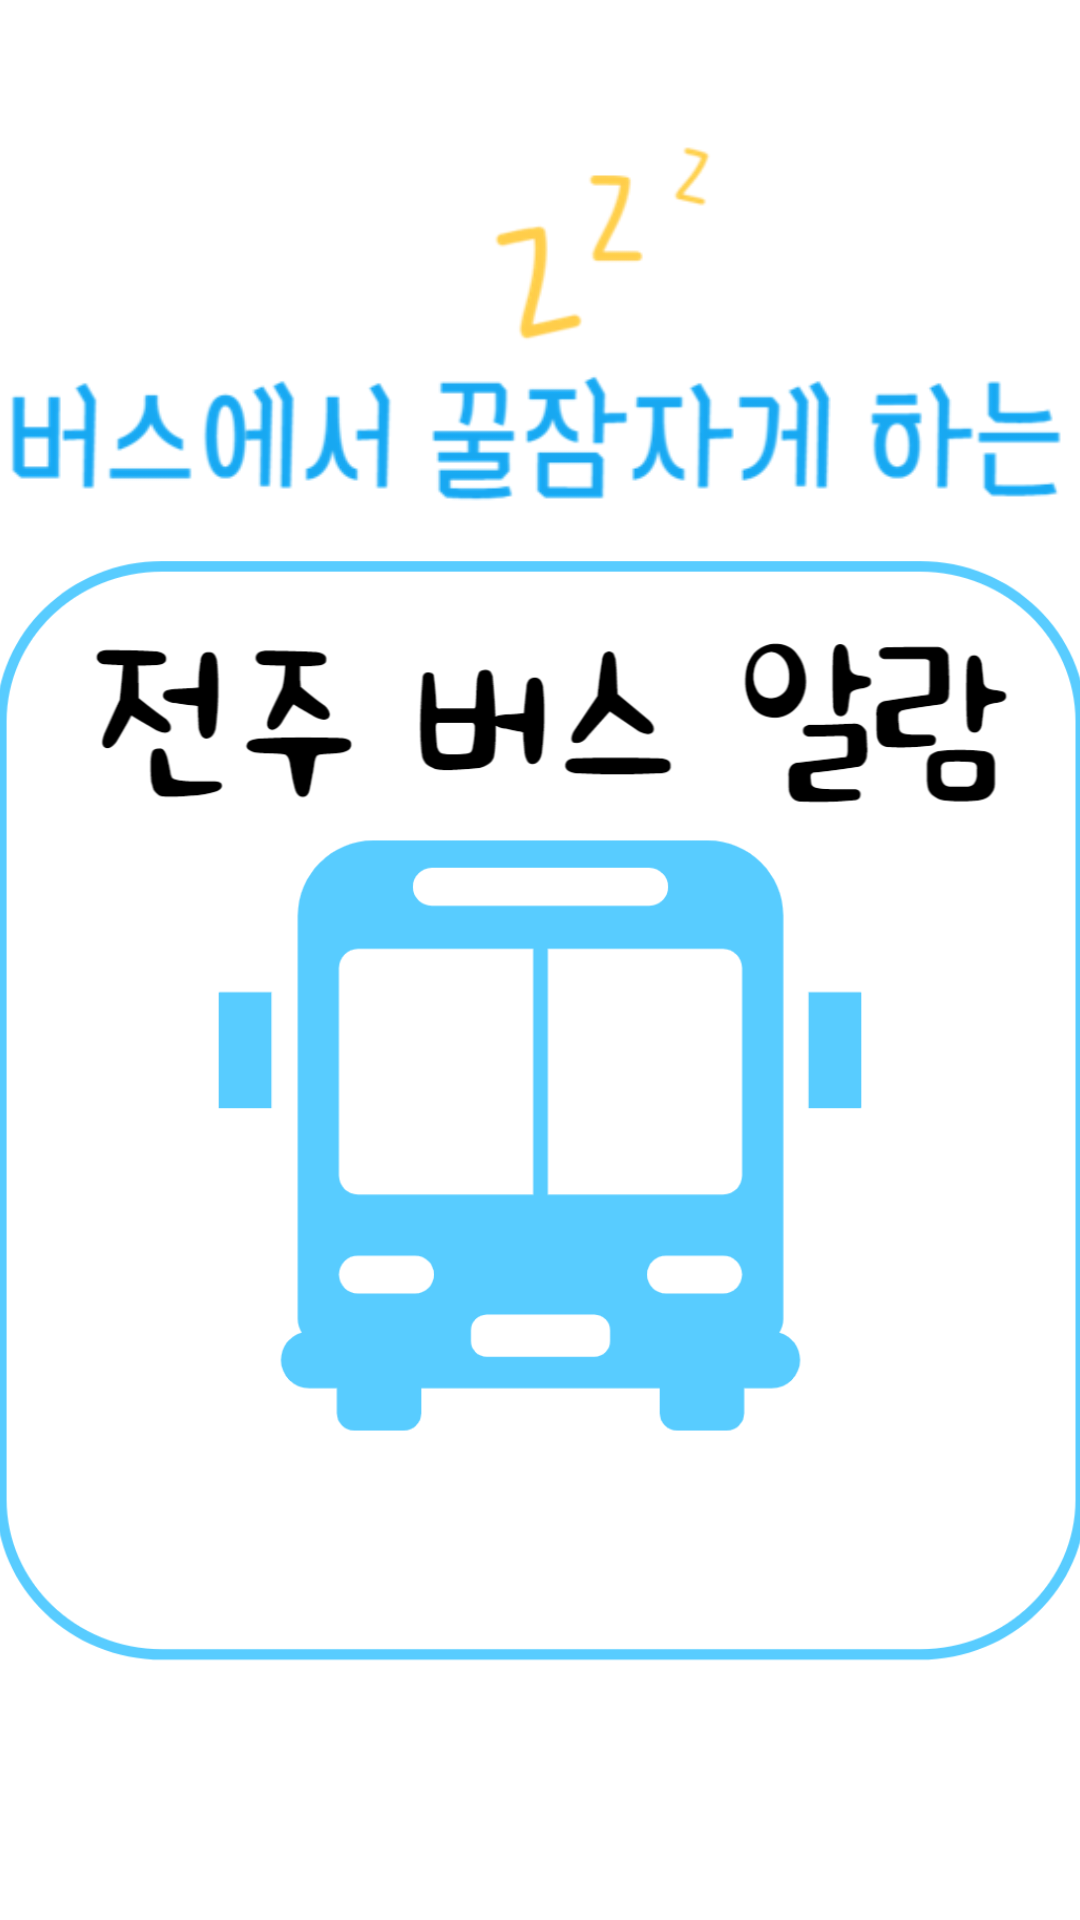

Write the Android layout XML for this screen, with the resource values it uses.
<!-- AndroidManifest.xml: application theme Theme.BusAlarm_Jeonju -->
<!-- res/layout/activity_intro.xml -->
<?xml version="1.0" encoding="utf-8"?>
<LinearLayout xmlns:android="http://schemas.android.com/apk/res/android"
    xmlns:app="http://schemas.android.com/apk/res-auto"
    xmlns:tools="http://schemas.android.com/tools"
    android:background="@color/white"
    android:layout_width="match_parent"
    android:layout_height="match_parent"
    android:orientation="vertical"
    android:gravity="center"
    tools:context=".IntroActivity">

    <ImageView
        android:id="@+id/introImageView1"
        android:layout_width="359dp"
        android:layout_height="146dp"
        android:layout_marginLeft="10dp"
        android:layout_marginTop="10dp"
        android:layout_marginRight="10dp"
        android:layout_marginBottom="-60dp"
        app:srcCompat="@drawable/introtext"
        tools:layout_editor_absoluteX="13dp"
        tools:layout_editor_absoluteY="42dp" />

    <ImageView
        android:id="@+id/introImageView2"
        android:layout_width="378dp"
        android:layout_height="494dp"
        app:layout_constraintBottom_toBottomOf="parent"
        app:layout_constraintEnd_toEndOf="parent"
        app:layout_constraintStart_toStartOf="parent"
        app:layout_constraintTop_toTopOf="parent"
        app:srcCompat="@drawable/largeimg" />

</LinearLayout>
<!-- resources referenced by this layout -->
<resources>
  <color name="white">#FFFFFFFF</color>
  <!-- drawable introtext: png bitmap (drawable-v24, 27031 bytes) -->
  <!-- drawable largeimg: png bitmap (drawable-v24, 77254 bytes) -->
  <style name="Theme.BusAlarm_Jeonju" parent="Theme.MaterialComponents.DayNight.DarkActionBar">
          
          <item name="colorPrimary">@color/purple_500</item>
          <item name="colorPrimaryVariant">@color/purple_700</item>
          <item name="colorOnPrimary">@color/white</item>
          
          <item name="colorSecondary">@color/teal_200</item>
          <item name="colorSecondaryVariant">@color/teal_700</item>
          <item name="colorOnSecondary">@color/black</item>
          
          <item name="android:statusBarColor" tools:targetApi="l">?attr/colorPrimaryVariant</item>
          
      </style>
  <color name="purple_500">#FF6200EE</color>
  <color name="purple_700">#FF3700B3</color>
  <color name="teal_200">#FF03DAC5</color>
  <color name="teal_700">#FF018786</color>
  <color name="black">#FF000000</color>
</resources>
